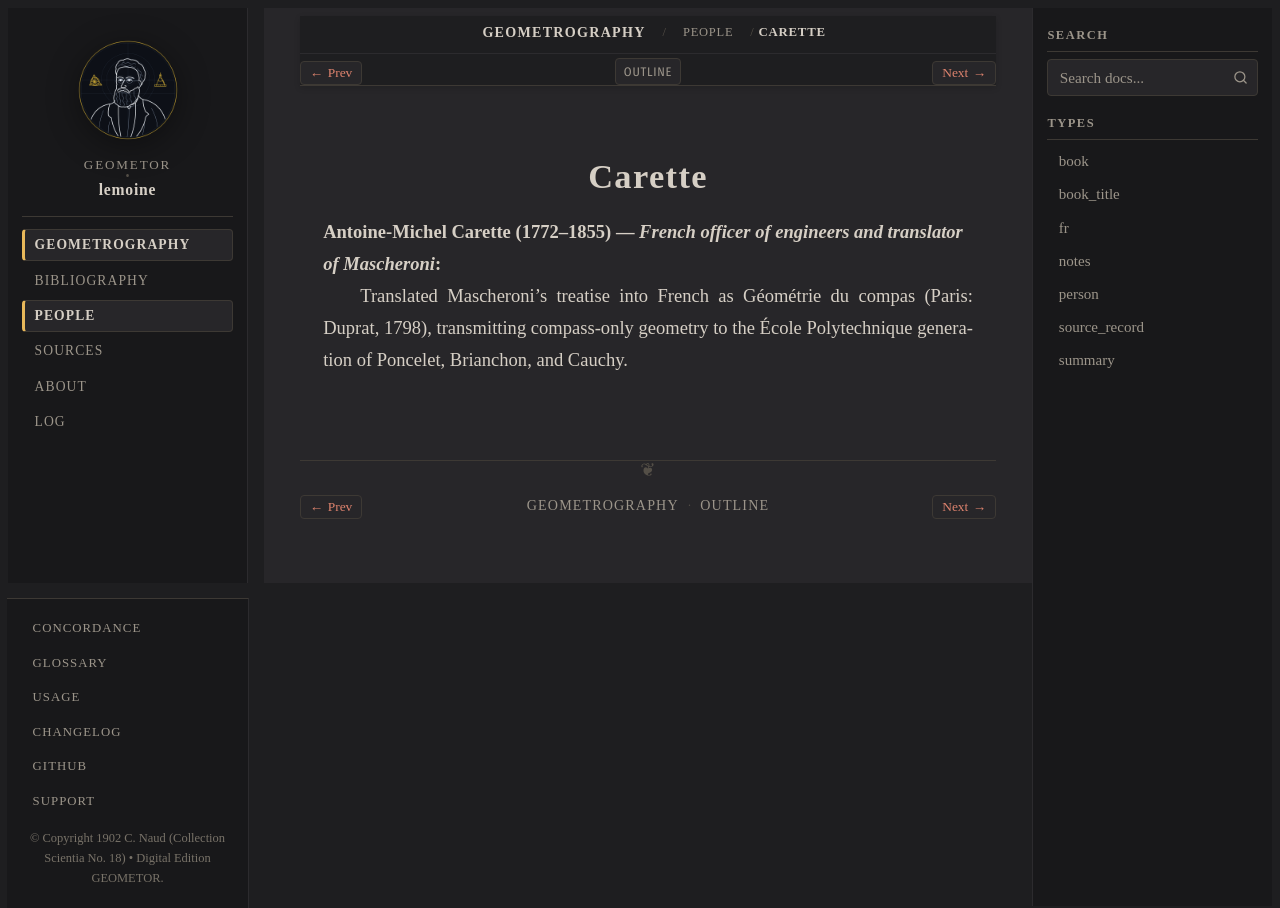

repository: geometor/lemoine · page: geometrographie/people/carette.html · generator: sphinx

:type: person
:layout: book
:death_year: 1855
:death_label: 1855
:lifespan: 1772–1855
:excerpt: Antoine-Michel Carette (1772–1855) — French officer of engineers and translator of Mascheroni

.. _person-carette:

Carette
=======

**Antoine-Michel Carette** (1772–1855) — *French officer of engineers and translator of Mascheroni*
   Translated Mascheroni's treatise into French as Géométrie du compas (Paris: Duprat, 1798), transmitting compass-only geometry to the École Polytechnique generation of Poncelet, Brianchon, and Cauchy.
